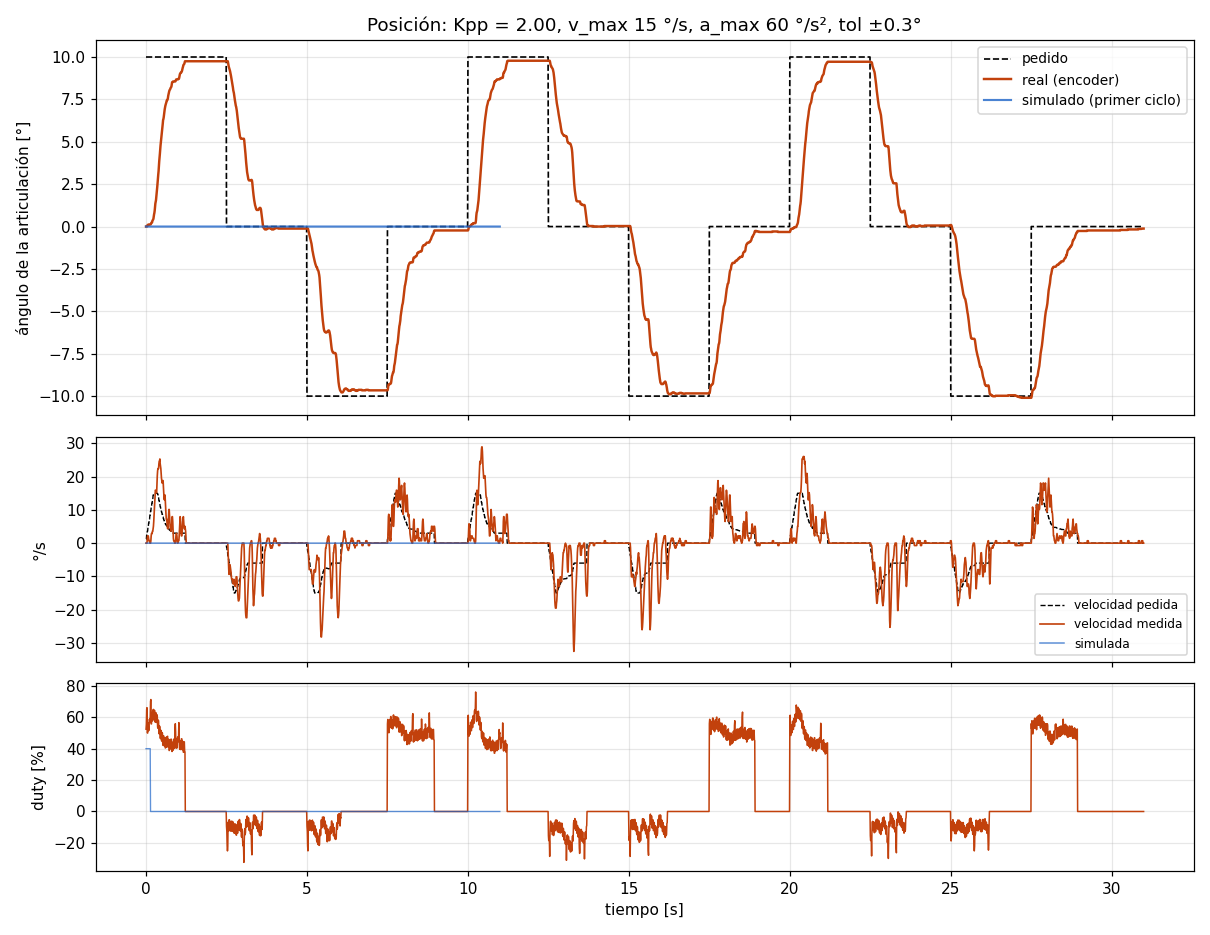

The table this chart was drawn from, first rows:
# escalon_pos A=10.0 seg_ms=2500 ciclos=…
t_ms, th_ref, th, w_ref, w_med, duty
10, 10.00, 0.00, 1.20, 0.00, 52.4
20, 10.00, 0.00, 1.20, 0.00, 55.5
30, 10.00, 0.00, 2.40, 0.00, 65.0
40, 10.00, 0.00, 2.40, 0.00, 66.1
50, 10.00, 0.06, 3.60, 1.45, 50.1
60, 10.00, 0.09, 3.60, 2.17, 49.9
70, 10.00, 0.09, 4.80, 2.17, 56.4
80, 10.00, 0.09, 4.80, 2.17, 56.6
90, 10.00, 0.12, 6.00, 1.45, 51.4
100, 10.00, 0.12, 6.00, 0.72, 51.8
110, 10.00, 0.12, 7.20, 0.72, 58.5
120, 10.00, 0.12, 7.20, 0.72, 58.8
130, 10.00, 0.12, 8.40, 0.00, 56.8
140, 10.00, 0.12, 8.40, 0.00, 60.3
150, 10.00, 0.12, 9.60, 0.00, 70.1
160, 10.00, 0.14, 9.60, 0.72, 71.3
170, 10.00, 0.20, 10.80, 2.17, 55.7
180, 10.00, 0.23, 10.80, 2.89, 55.8
190, 10.00, 0.23, 12.00, 2.89, 62.6
200, 10.00, 0.26, 12.00, 2.89, 63.1
210, 10.00, 0.35, 13.20, 3.62, 57.7
220, 10.00, 0.38, 13.20, 3.62, 58.1
230, 10.00, 0.41, 14.40, 4.34, 64.8
240, 10.00, 0.46, 14.40, 5.06, 65.0
250, 10.00, 0.61, 15.00, 6.51, 59.1
260, 10.00, 0.72, 15.00, 8.68, 58.8
270, 10.00, 0.81, 15.00, 10.12, 64.5
280, 10.00, 0.95, 15.00, 12.29, 64.0
290, 10.00, 1.16, 15.00, 13.74, 57.5
300, 10.00, 1.36, 15.00, 15.91, 56.8
310, 10.00, 1.45, 15.00, 15.91, 62.7
320, 10.00, 1.56, 15.00, 15.19, 62.9
330, 10.00, 1.76, 15.00, 15.19, 56.8
340, 10.00, 1.97, 15.00, 15.19, 56.7
350, 10.00, 2.17, 15.00, 18.08, 61.6
360, 10.00, 2.37, 15.00, 20.25, 60.6
370, 10.00, 2.63, 14.74, 21.70, 53.7
380, 10.00, 2.86, 14.74, 22.42, 53.0
390, 10.00, 3.07, 13.87, 22.42, 58.2
400, 10.00, 3.27, 13.87, 22.42, 57.7
410, 10.00, 3.59, 12.83, 23.87, 50.3
420, 10.00, 3.85, 12.83, 24.59, 49.4
430, 10.00, 4.05, 11.90, 24.59, 54.4
440, 10.00, 4.28, 11.90, 25.31, 53.5
450, 10.00, 4.54, 10.92, 23.87, 46.9
460, 10.00, 4.77, 10.92, 23.14, 46.4
470, 10.00, 4.95, 10.11, 22.42, 51.7
480, 10.00, 5.12, 10.11, 20.97, 51.5
490, 10.00, 5.32, 9.35, 19.53, 45.1
500, 10.00, 5.53, 9.35, 18.80, 44.8
510, 10.00, 5.67, 8.66, 18.08, 50.3
520, 10.00, 5.84, 8.66, 18.08, 49.8
530, 10.00, 6.07, 7.85, 18.80, 42.7
540, 10.00, 6.28, 7.85, 18.80, 42.1
550, 10.00, 6.34, 7.33, 16.63, 48.1
560, 10.00, 6.45, 7.33, 15.19, 48.1
570, 10.00, 6.62, 6.75, 13.74, 41.9
580, 10.00, 6.80, 6.75, 13.02, 41.8
590, 10.00, 6.91, 6.17, 14.46, 46.7
... 3,042 more rows
